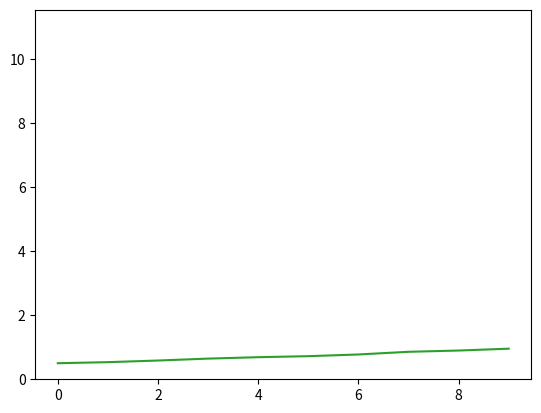

Source code (Python):
#%%
from random import choice, randint, shuffle
from matplotlib import pyplot as plt
# %%
# 1)
# 1.i
def eltMajDet(T):
    n = len(T)
    for i in range(n):
        x = T[i]
        occr = T.count(x)
        if occr >= n/2:
            return x
print(eltMajDet([2,2,3,0,-1,2]))
# %%
# 1.ii
def eltMajProba(T):
    n = len(T)
    x = choice(T)
    while not T.count(x) >= n/2:
        x = choice(T)
    
    return x
    
print(eltMajProba([2,2,3,0,-1,2]))
# %%
# 1.iii
def tabAlea(n, a, b, k):
    T = []
    m = randint(a, b)
    if k < n/2:
        print("k doit être >= n/2!!!")
        return None
    for _ in range(k):
        T.append(m)
    for _ in range(n-k):
        x = randint(a,b)
        while x == m:
            x = randint(a,b)
        T.append(x)
    shuffle(T)
    return T

tabAlea(10,1,9,6)
# %%
# 1.iv
def tabDeb(n, a, b, k):
    T = []
    m = randint(a, b)
    if k < n/2:
        print("k doit être >= n/2!!!")
        return None
    for _ in range(k):
        T.append(m)
    for _ in range(n-k):
        x = randint(a,b)
        while x == m:
            x = randint(a,b)
        T.append(x)
    T.pop(0)
    shuffle(T)
    T.insert(0, m)
    return T
print(tabDeb(10,1,100,6))

def tabFin(n, a, b, k):
    T = []
    m = randint(a, b)
    if k < n/2:
        print("k doit être >= n/2!!!")
        return None
    for _ in range(n-k):
        x = randint(a,b)
        while x == m:
            x = randint(a,b)
        T.append(x)
    for _ in range(k):
        T.append(m)
    return T
print(tabFin(10,1,100,6))
# %%
# 1.v
import time

proba = []
det = []
a = 0
b = 1000
for n in range(1000, 10000, 500):
    k = int(n/2) + randint(0, n/2)
    T = tabAlea(n, a, b, k)
    t1 = time.time()
    eltMajDet(T)
    t2 = time.time()
    eltMajProba(T)
    t3 = time.time()

    det.append(t2-t1)
    proba.append(t3-t2)

plt.hist(det)
plt.show()
plt.hist(proba)
plt.show()
#%%
# 2)
# 2.i
def contientEltMaj(T, m):
    for _ in range(m):
        x = choice(T)
        if T.count(x) >= len(T)/2:
            return True
    return False
contientEltMaj([2,3,3,3,5,1,100,5,3,3,3], 2)
# %%
# 2.ii
def testContient(n, a, b, k, m, N):
    T = tabAlea(n, a, b, k)
    reussite = 0
    for _ in range(n):
        if contientEltMaj(T, m):
            reussite += 1
    return reussite/N
# %%
# 2.iii
n = 1000
m = 1
N = 1000
r = []
for k in range(500,1000,50):
    r.append(testContient(n, 0, 1000, k, m, N))
plt.plot(r)
# %%
